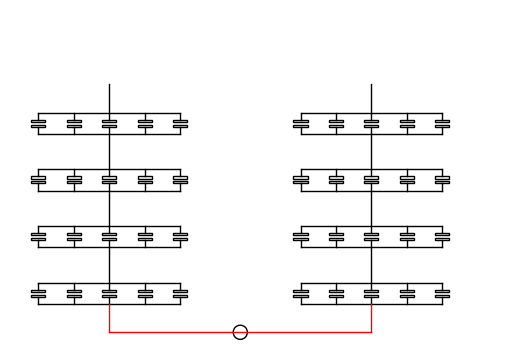

Reproduce this figure in Python.
import matplotlib.pyplot as plt
import matplotlib.patches as patches

class DesenharCapacitoresParalelos:
    def __init__(self):
        self.fig, self.ax = plt.subplots()

    def draw_capacitor(self, x, y):
        ax = self.ax

        plate_width = 1.0
        plate_height = 0.15
        spacing = 0.2

        top_plate = patches.Rectangle((x - plate_width/2, y + spacing/2), plate_width, plate_height, edgecolor='black', facecolor='none')
        bottom_plate = patches.Rectangle((x - plate_width/2, y - plate_height - spacing/2), plate_width, plate_height, edgecolor='black', facecolor='none')

        ax.add_patch(top_plate)
        ax.add_patch(bottom_plate)

        plt.plot([x, x], [y - plate_height - spacing/2, y - plate_height - spacing/2 - 0.5], color='black', linewidth=1)
        plt.plot([x, x], [y + plate_height + spacing/2, y + plate_height + spacing/2 + 0.5], color='black', linewidth=1)

    def draw_parallel_capacitors(self, x, y, n, d):
        for i in range(n):
            self.draw_capacitor(x + i * d, y)

        # Conectar os pontos superiores
        plt.plot([x, x + (n - 1) * d], [y + 0.75, y + 0.75], color='black', linewidth=1)

        # Conectar os pontos inferiores
        plt.plot([x, x + (n - 1) * d], [y - 0.75, y - 0.75], color='black', linewidth=1)

    def draw_multiple_parallel_capacitors(self, x, y, n, d, m, vertical_spacing):
        for i in range(m):
            self.draw_parallel_capacitors(x, y + i * vertical_spacing, n, d)
            if i > 0:
                # Conectar os conjuntos de capacitores com uma linha vertical
                plt.plot([x + (n - 1) * d / 2, x + (n - 1) * d / 2], [y + (i - 1) * vertical_spacing + 0.75, y + i * vertical_spacing - 0.75], color='black', linewidth=1)

    def show(self, xlim=None, ylim=None):
        if xlim is not None:
            plt.xlim(xlim)
        if ylim is not None:
            plt.ylim(ylim)
        self.ax.set_aspect('equal', adjustable='box')
        plt.axis('off')
        plt.show()


    def draw_bottom_connections(self, x1, x2, y, length):
        y_bottom = y - 0.75 - length
        plt.plot([x1, x1], [y - 0.75, y_bottom], color='red', linewidth=1)
        plt.plot([x2, x2], [y - 0.75, y_bottom], color='red', linewidth=1)
        plt.plot([x1, x2], [y_bottom, y_bottom], color='red', linewidth=1)

    def draw_current_transformer(self, x, y, radius=0.5):
        circle = plt.Circle((x, y), radius, edgecolor='black', facecolor='none', linewidth=1)
        self.ax.add_artist(circle)

    def draw_top_connections(self, x, y, length):
        y_top = y + 0.75 + length
        plt.plot([x, x], [y + 0.75, y_top], color='black', linewidth=1)

# Exemplo de uso:
desenho = DesenharCapacitoresParalelos()
m = 4
n = 5
d = 2.5
horizontal_spacing = 6

desenho.draw_multiple_parallel_capacitors(0, 0, n, d, m, 4)
desenho.draw_multiple_parallel_capacitors(n * d + horizontal_spacing, 0, n, d, m, 4)

# Adicionar as conexões na parte inferior dos desenhos
x1 = (n - 1) * d / 2
x2 = n * d + horizontal_spacing + (n - 1) * d / 2
desenho.draw_bottom_connections(x1, x2, 0, 2)


# Desenhar o símbolo do transformador de corrente no centro da linha vermelha
transformer_x = (x1 + x2) / 2
transformer_y = -2.75
desenho.draw_current_transformer(transformer_x, transformer_y)

# Adicionar as conexões no topo dos desenhos
y_top = (m - 1) * 4
desenho.draw_top_connections(x1, y_top, 2)
desenho.draw_top_connections(x2, y_top, 2)

desenho.show(xlim=(-2, 2 * n * d + horizontal_spacing + 2), ylim=(-4, m * 4 + 4))
